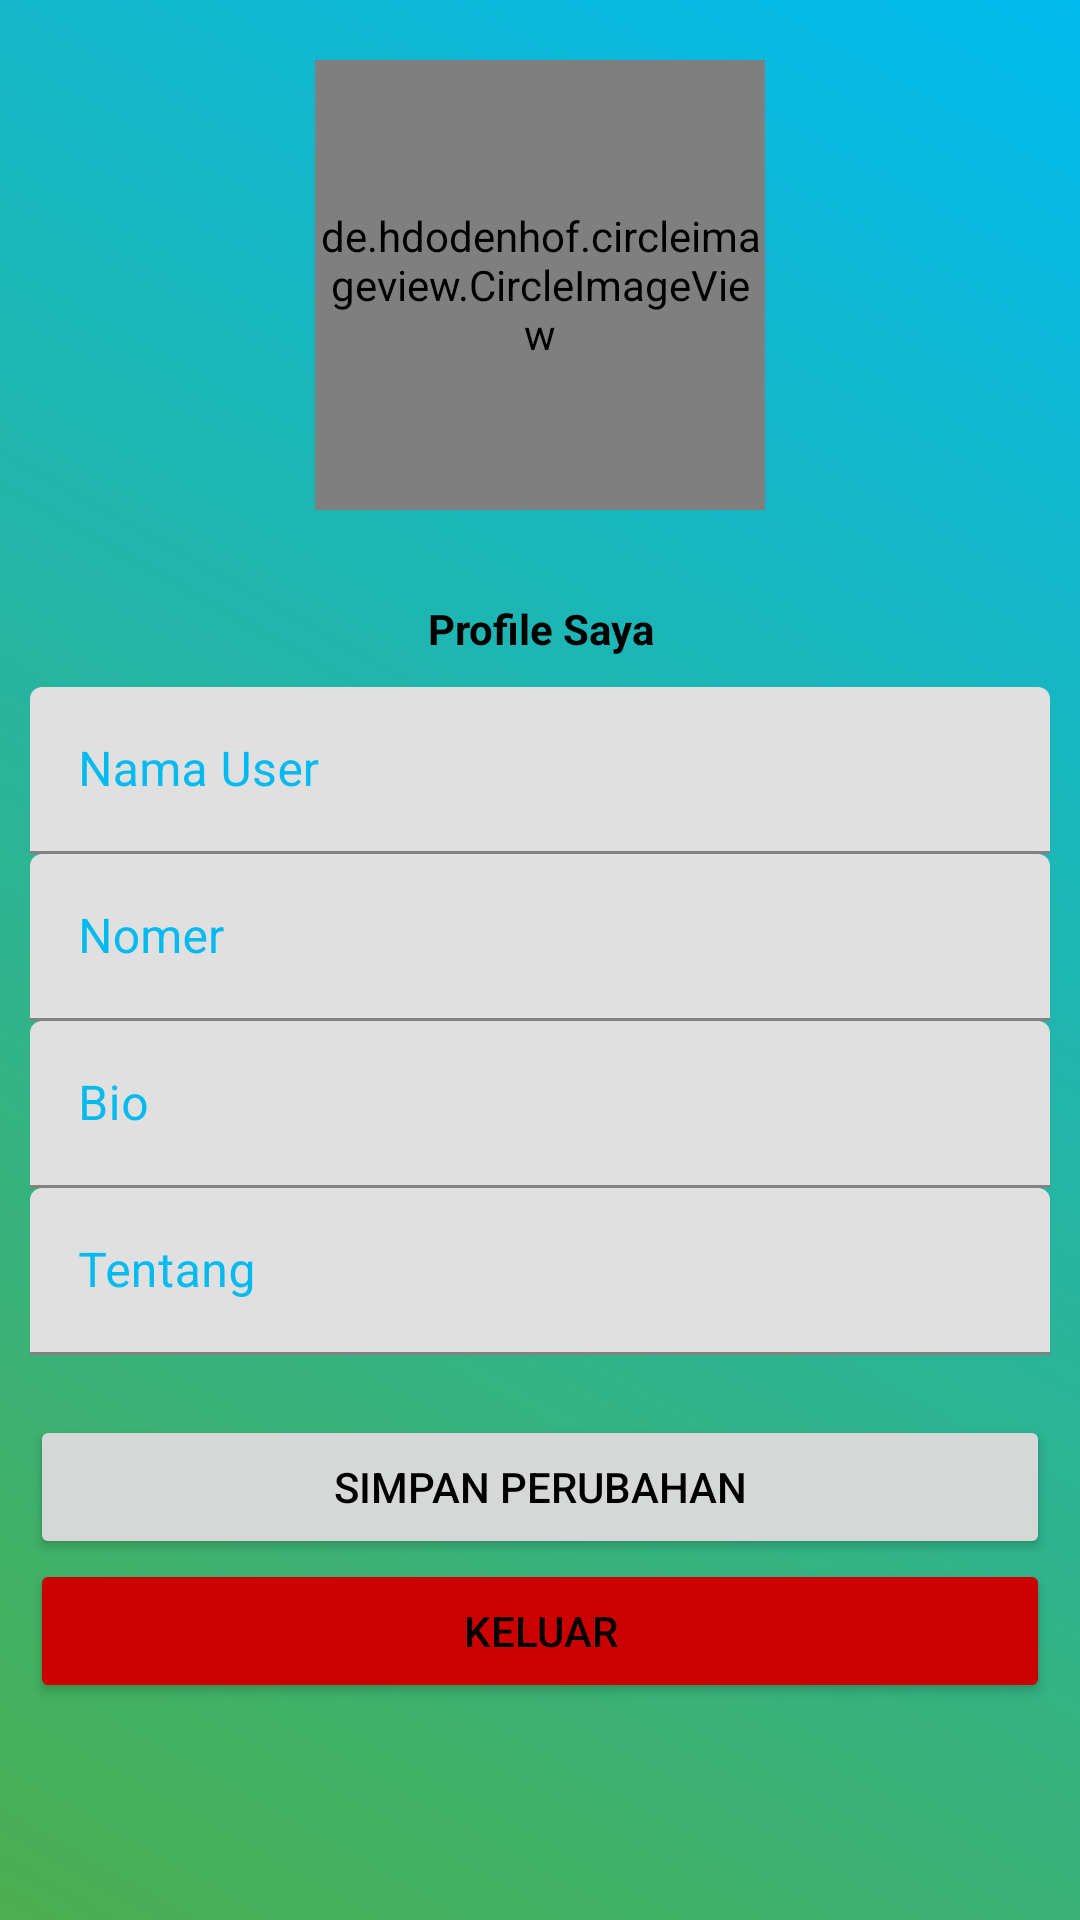

This screen was rendered from an Android layout file. Write that file and the resources it references.
<!-- AndroidManifest.xml: application theme Theme.RatibSholawatMaulidKitabKuning -->
<!-- res/layout/activity_setting_profile.xml -->
<?xml version="1.0" encoding="utf-8"?>
<RelativeLayout xmlns:android="http://schemas.android.com/apk/res/android"
    xmlns:app="http://schemas.android.com/apk/res-auto"
    xmlns:tools="http://schemas.android.com/tools"
    android:id="@+id/activity_profile"
    android:layout_width="match_parent"
    android:layout_height="match_parent"
    style="@style/backgroundTheme"
    android:orientation="vertical">



    <ScrollView
        android:id="@+id/scrolView_account"
        android:layout_width="match_parent"
        android:layout_height="match_parent">


        <RelativeLayout
            android:id="@+id/linear_account"
            android:layout_width="match_parent"
            android:layout_height="wrap_content"
            android:orientation="vertical">

            <LinearLayout
                android:layout_width="match_parent"
                android:layout_height="match_parent"
                android:layout_marginTop="100dp"
                android:orientation="vertical">

                <LinearLayout
                    android:layout_width="match_parent"
                    android:layout_height="match_parent"
                    android:layout_marginLeft="10dp"
                    android:layout_marginTop="100dp"
                    android:layout_marginRight="10dp"
                    android:orientation="vertical">

                    <TextView
                        android:layout_width="match_parent"
                        android:layout_height="wrap_content"
                        android:layout_marginBottom="10dp"
                        android:gravity="center"
                        android:text="@string/profile_saya"
                        android:textStyle="bold" />

                    <com.google.android.material.textfield.TextInputLayout
                        android:layout_width="match_parent"
                        android:layout_height="wrap_content"
                        android:textColorHint="#FF01BAEF">

                        <EditText
                            android:id="@+id/edt_username"
                            android:layout_width="match_parent"
                            android:layout_height="wrap_content"
                            android:hint="@string/nama_user"
                            android:textColorHint="#FF01BAEF" />

                    </com.google.android.material.textfield.TextInputLayout>

                    <com.google.android.material.textfield.TextInputLayout
                        android:layout_width="match_parent"
                        android:layout_height="wrap_content"
                        android:textColorHint="#FF01BAEF">

                        <EditText
                            android:id="@+id/edt_nomer"
                            android:layout_width="match_parent"
                            android:layout_height="wrap_content"
                            android:hint="@string/nomer"
                            android:imeOptions="actionNext"
                            android:textColorHint="#FF01BAEF" />

                    </com.google.android.material.textfield.TextInputLayout>


                    <com.google.android.material.textfield.TextInputLayout
                        android:layout_width="match_parent"
                        android:layout_height="wrap_content"
                        android:textColorHint="#FF01BAEF">

                        <EditText
                            android:id="@+id/edt_bio"
                            android:layout_width="match_parent"
                            android:layout_height="wrap_content"
                            android:hint="@string/bio"
                            android:imeOptions="actionNext"
                            android:textColorHint="#FF01BAEF" />

                    </com.google.android.material.textfield.TextInputLayout>

                    <com.google.android.material.textfield.TextInputLayout
                        android:layout_width="match_parent"
                        android:layout_height="wrap_content"
                        android:textColorHint="#FF01BAEF">

                        <EditText
                            android:id="@+id/edt_tentang"
                            android:layout_width="match_parent"
                            android:layout_height="wrap_content"
                            android:hint="@string/tentang"
                            android:imeOptions="actionNext"
                            android:textColorHint="#FF01BAEF" />

                    </com.google.android.material.textfield.TextInputLayout>

                    <Button
                        android:id="@+id/btn_simpan_profile"
                        android:layout_marginTop="20dp"
                        android:layout_width="match_parent"
                        android:layout_height="wrap_content"
                        android:text="Simpan Perubahan" />

                    <Button
                        android:id="@+id/btn_logout"
                        android:layout_width="match_parent"
                        android:layout_height="wrap_content"
                        android:backgroundTint="@android:color/holo_red_dark"
                        android:text="Keluar" />

                </LinearLayout>
            </LinearLayout>

            <RelativeLayout
                android:layout_width="match_parent"
                android:layout_height="wrap_content"
                android:layout_alignParentStart="true"
                android:layout_alignParentTop="true">

                <de.hdodenhof.circleimageview.CircleImageView
                    android:id="@+id/imageview_account_profile"
                    android:layout_width="150dp"
                    android:layout_height="150dp"
                    android:layout_alignParentTop="true"
                    android:layout_centerHorizontal="true"
                    android:layout_marginTop="20dp"
                    app:civ_border_color="#FFFFFF"
                    app:civ_border_width="2dp"
                    tools:src="@tools:sample/avatars" />


            </RelativeLayout>


        </RelativeLayout>
    </ScrollView>

</RelativeLayout>
<!-- resources referenced by this layout -->
<resources>
  <string name="bio">Bio</string>
  <string name="nama_user">Nama User</string>
  <string name="nomer">Nomer</string>
  <string name="profile_saya">Profile Saya</string>
  <string name="tentang">Tentang</string>
  <style name="backgroundTheme">
          <item name="android:background">@drawable/grad</item>
      </style>
  <style name="Theme.RatibSholawatMaulidKitabKuning" parent="Theme.MaterialComponents.DayNight.DarkActionBar">
          
          <item name="colorPrimary">@color/purple_500</item>
          <item name="colorPrimaryVariant">@color/purple_700</item>
          <item name="colorOnPrimary">@color/white</item>
          
          <item name="colorSecondary">@color/teal_200</item>
          <item name="colorSecondaryVariant">@color/teal_700</item>
          <item name="colorOnSecondary">@color/black</item>
          
          <item name="android:statusBarColor" tools:targetApi="l">?attr/colorPrimaryVariant</item>
          
          <item name="android:textColor">@color/black</item>
      </style>
  <!-- drawable grad (drawable) -->
  <?xml version="1.0" encoding="utf-8"?>
  <shape xmlns:android="http://schemas.android.com/apk/res/android"
      android:shape="rectangle">
  
      <gradient
          android:angle="45"
          android:endColor="#FF01BAEF"
          android:startColor="#4CAF50"/>
  
  </shape>
  <color name="purple_500">#4CAF50</color>
  <color name="purple_700">#4CAF50</color>
  <color name="white">#FFFFFFFF</color>
  <color name="teal_200">#FF03DAC5</color>
  <color name="teal_700">#FF018786</color>
  <color name="black">#FF000000</color>
</resources>
